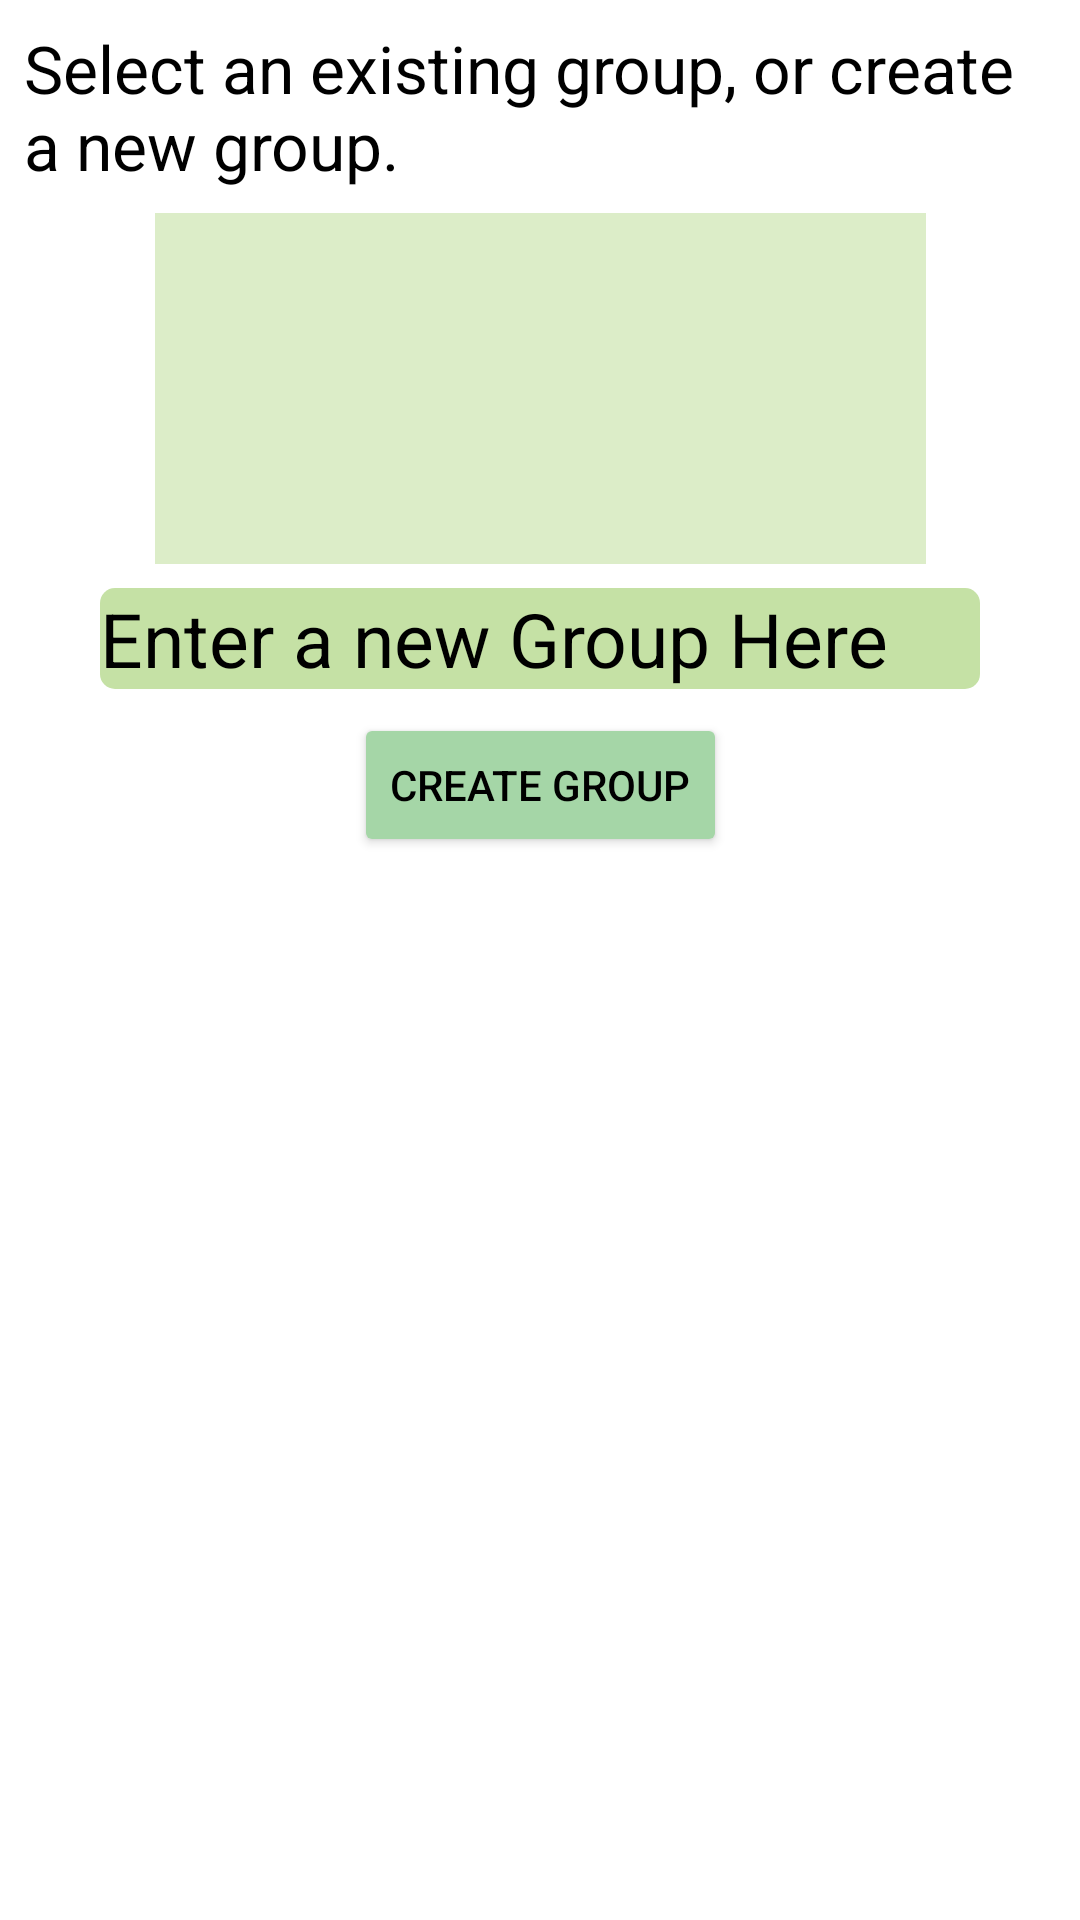

Android layout source for this screen:
<!-- AndroidManifest.xml: application theme AppTheme -->
<!-- res/layout/fragment_groups.xml -->
<androidx.constraintlayout.widget.ConstraintLayout xmlns:android="http://schemas.android.com/apk/res/android"
    xmlns:app="http://schemas.android.com/apk/res-auto"
    xmlns:tools="http://schemas.android.com/tools"
    android:layout_width="match_parent"
    android:layout_height="match_parent"
    tools:context="nz.org.cacophony.birdmonitor.views.GroupsFragment"
    tools:layout_editor_absoluteY="25dp">


    <TextView
        android:id="@+id/tvTitleMessage"
        android:layout_width="0dp"
        android:layout_height="wrap_content"
        android:layout_marginStart="8dp"
        android:layout_marginLeft="8dp"
        android:layout_marginTop="8dp"
        android:layout_marginEnd="8dp"
        android:layout_marginRight="8dp"
        android:text="Select an existing group, or create a new group."
        android:textAppearance="@style/TextAppearance.AppCompat.Large"
        app:layout_constraintEnd_toEndOf="parent"
        app:layout_constraintStart_toStartOf="parent"
        app:layout_constraintTop_toTopOf="parent" />

    <ListView
        android:id="@+id/lvGroups"
        android:layout_width="257dp"
        android:layout_height="117dp"
        android:layout_marginStart="8dp"
        android:layout_marginLeft="8dp"
        android:layout_marginTop="8dp"
        android:layout_marginEnd="8dp"
        android:layout_marginRight="8dp"
        android:background="@color/colorButtonNormal"
        android:fadeScrollbars="false"
        android:scrollbars="vertical"
        app:layout_constraintEnd_toEndOf="parent"
        app:layout_constraintStart_toStartOf="parent"
        app:layout_constraintTop_toBottomOf="@+id/tvTitleMessage" />

    <EditText
        android:id="@+id/etNewGroupInput"
        android:layout_width="wrap_content"
        android:layout_height="wrap_content"
        android:layout_marginStart="8dp"
        android:layout_marginLeft="8dp"
        android:layout_marginTop="8dp"
        android:layout_marginEnd="8dp"
        android:layout_marginRight="8dp"
        android:background="@drawable/rect_text_edit"
        android:ems="10"
        android:hint="@string/enter_a_new_group_here"
        android:inputType="text"
        android:textSize="25sp"
        app:layout_constraintEnd_toEndOf="parent"
        app:layout_constraintStart_toStartOf="parent"
        app:layout_constraintTop_toBottomOf="@+id/lvGroups" />

    <Button
        android:id="@+id/btnCreateGroup"
        style="@style/Widget.AppCompat.Button.Colored"
        android:layout_width="wrap_content"
        android:layout_height="wrap_content"
        android:layout_marginStart="8dp"
        android:layout_marginLeft="8dp"
        android:layout_marginTop="8dp"
        android:layout_marginEnd="8dp"
        android:layout_marginRight="8dp"
        android:text="Create Group"
        app:layout_constraintEnd_toEndOf="parent"
        app:layout_constraintStart_toStartOf="parent"
        app:layout_constraintTop_toBottomOf="@+id/etNewGroupInput" />

    <TextView
        android:id="@+id/tvMessages"
        android:layout_width="0dp"
        android:layout_height="wrap_content"
        android:layout_marginStart="8dp"
        android:layout_marginLeft="8dp"
        android:layout_marginTop="8dp"
        android:layout_marginEnd="8dp"
        android:layout_marginRight="8dp"
        android:textAppearance="@style/TextAppearance.AppCompat.Large"
        app:layout_constraintEnd_toEndOf="parent"
        app:layout_constraintStart_toStartOf="parent"
        app:layout_constraintTop_toBottomOf="@+id/btnCreateGroup" />


</androidx.constraintlayout.widget.ConstraintLayout>
<!-- resources referenced by this layout -->
<resources>
  <color name="colorButtonNormal">#DCEDC8</color>
  <!-- drawable rect_text_edit (drawable) -->
  <?xml version="1.0" encoding="utf-8"?>
  <shape xmlns:android="http://schemas.android.com/apk/res/android"
      android:padding="10dp"
      android:shape="rectangle">
  
      <solid android:color="@color/textInputEditTextBackground" />
  
      <corners
          android:bottomLeftRadius="5dp"
          android:bottomRightRadius="5dp"
          android:topLeftRadius="5dp"
          android:topRightRadius="5dp" />
  
  </shape>
  <string name="enter_a_new_group_here">Enter a new Group Here</string>
  <style name="AppTheme" parent="Theme.AppCompat.NoActionBar">
          <item name="colorPrimary">@color/colorPrimary</item>
          <item name="colorPrimaryDark">@color/colorPrimaryDark</item>
          <item name="colorAccent">@color/colorAccent</item>
  
          <item name="colorControlNormal">@color/colorControlNormal</item>
          <item name="colorControlActivated">@color/colorControlActivated</item>
          <item name="colorControlHighlight">@color/colorControlHighlight</item>
  
  
          <item name="android:windowBackground">@color/windowBackground</item>
  
  
          <item name="android:textColor">@color/textColor</item>
          <item name="android:textColorPrimary">@color/textColorPrimary</item>
  
          <item name="android:textColorSecondary">@color/textColorSecondary</item>
          <item name="android:colorForeground">@color/colorForeground</item>
          <item name="android:textColorHint">@color/textColorHint</item>
  
  
  
  
          <item name="colorSwitchThumbNormal">@color/colorSwitchThumbNormal</item>
          <item name="colorBackgroundFloating">@color/colorBackgroundFloating</item>
          <item name="colorButtonNormal">@color/colorButtonNormal</item>
          <item name="colorError">@color/colorError</item>
          <item name="textAppearanceListItem">@color/textAppearanceListItem</item>
          <item name="android:textColorTertiary">@color/textColorTertiary</item>
          <item name="android:textAppearance">@color/textAppearance</item>
  
          <item name="android:listDivider">@color/listDivider</item>
  
  
  
  
      </style>
  <color name="textInputEditTextBackground">#C5E1A5</color>
  <color name="colorPrimary">#A5D6A7</color>
  <color name="colorPrimaryDark">#000000</color>
  <color name="colorAccent">#A5D6A7</color>
  <color name="colorControlNormal">#000000</color>
  <color name="colorControlActivated">#558B2F</color>
  <color name="colorControlHighlight">#A5D6A7</color>
  <color name="windowBackground">#FFFFFF</color>
  <color name="textColor">#000000</color>
  <color name="textColorPrimary">#000000</color>
  <color name="textColorSecondary">#000000</color>
  <color name="colorForeground">#000000</color>
  <color name="textColorHint">#000000</color>
  <color name="colorSwitchThumbNormal">#D50000</color>
  <color name="colorBackgroundFloating">#FFFFFF</color>
  <color name="colorError">#00B8D4</color>
  <color name="textAppearanceListItem">#AEEA00</color>
  <color name="textColorTertiary">#AEEA00</color>
  <color name="textAppearance">#AEEA00</color>
  <color name="listDivider">#A5D6A7</color>
</resources>
